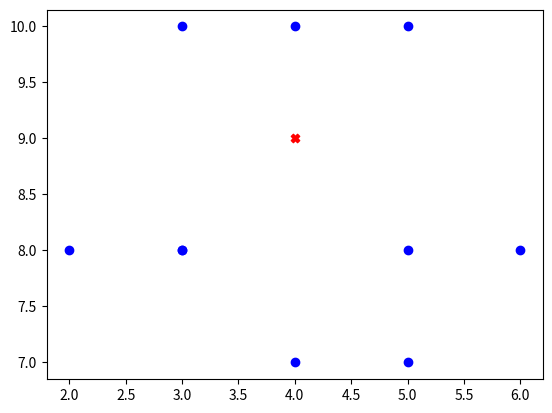

Write Python code to recreate this figure.
import random, math
import matplotlib.pyplot as plt

x=[]
y=[]
for i in range(50):
    x.append(random.randint(1,10))
    y.append(random.randint(1,10))

cx=random.randint(1,10)
cy=random.randint(1,10)
print(f"Centro x: {cx} Centro y: {cy}")
plt.scatter(cx,cy,marker='X',color='red')
for j in range (50):
    xr=cx-x[j]
    yr=cy-y[j]
    e=math.sqrt((xr**2)+(yr**2))
    if (e<=3):
        print(f"Valores de euclides: {e}")
        plt.scatter(x[j],y[j],color='blue')
plt.show()